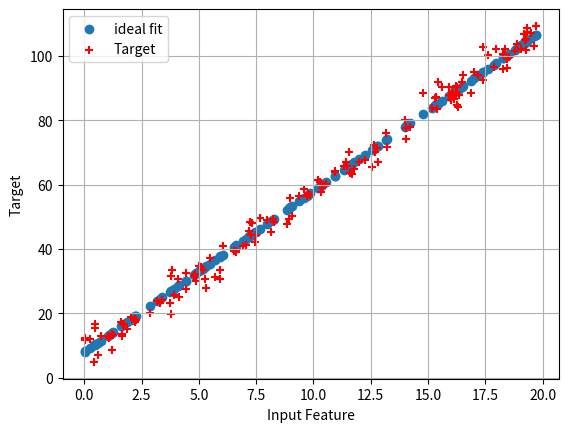

Source code (Python):
%matplotlib inline
import numpy as np
import pandas as pd
import matplotlib.pyplot as plt

# Function y = 5*x + 8.  We will add random noise later
def straight_line(x):
    return 5*x + 8

straight_line(25)

straight_line(1.254)

np.random.seed(5)
samples = 150
x_vals = pd.Series(np.random.rand(samples)*20)
y_vals = x_vals.map(straight_line)
# Add random noise
y_noisy_vals = y_vals + np.random.randn(samples) * 3

df = pd.DataFrame({'x':x_vals,'y':y_vals, 'y_noisy':y_noisy_vals})

df.head()

# Correlation will indicate how strongly features are related to the output
df.corr()

plt.scatter(x=df.x,y=df.y,label='ideal fit')
plt.scatter(x=df.x,y=df.y_noisy, color='r',marker='+',label='Target')
plt.grid(True)
plt.xlabel('Input Feature')
plt.ylabel('Target')
plt.legend()

# Save all data
df.to_csv('linear_all.csv',index=False,
          columns=['x','y','y_noisy'])

# Training = 70% of the data
# Validation = 30% of the data
# Randomize the datset
np.random.seed(5)
l = list(df.index)
np.random.shuffle(l)
df = df.iloc[l]

df.head()

rows = df.shape[0]
train = int(.7 * rows)
test = int(.3 * rows)

rows, train, test

# Write Training Set
df[:train].to_csv('linear_train.csv'
                          ,index=False,index_label='Row',header=False
                          ,columns=['y_noisy','x'])

# Write Validation Set
df[train:].to_csv('linear_validation.csv'
                          ,index=False,index_label='Row',header=False
                          ,columns=['y_noisy','x'])

